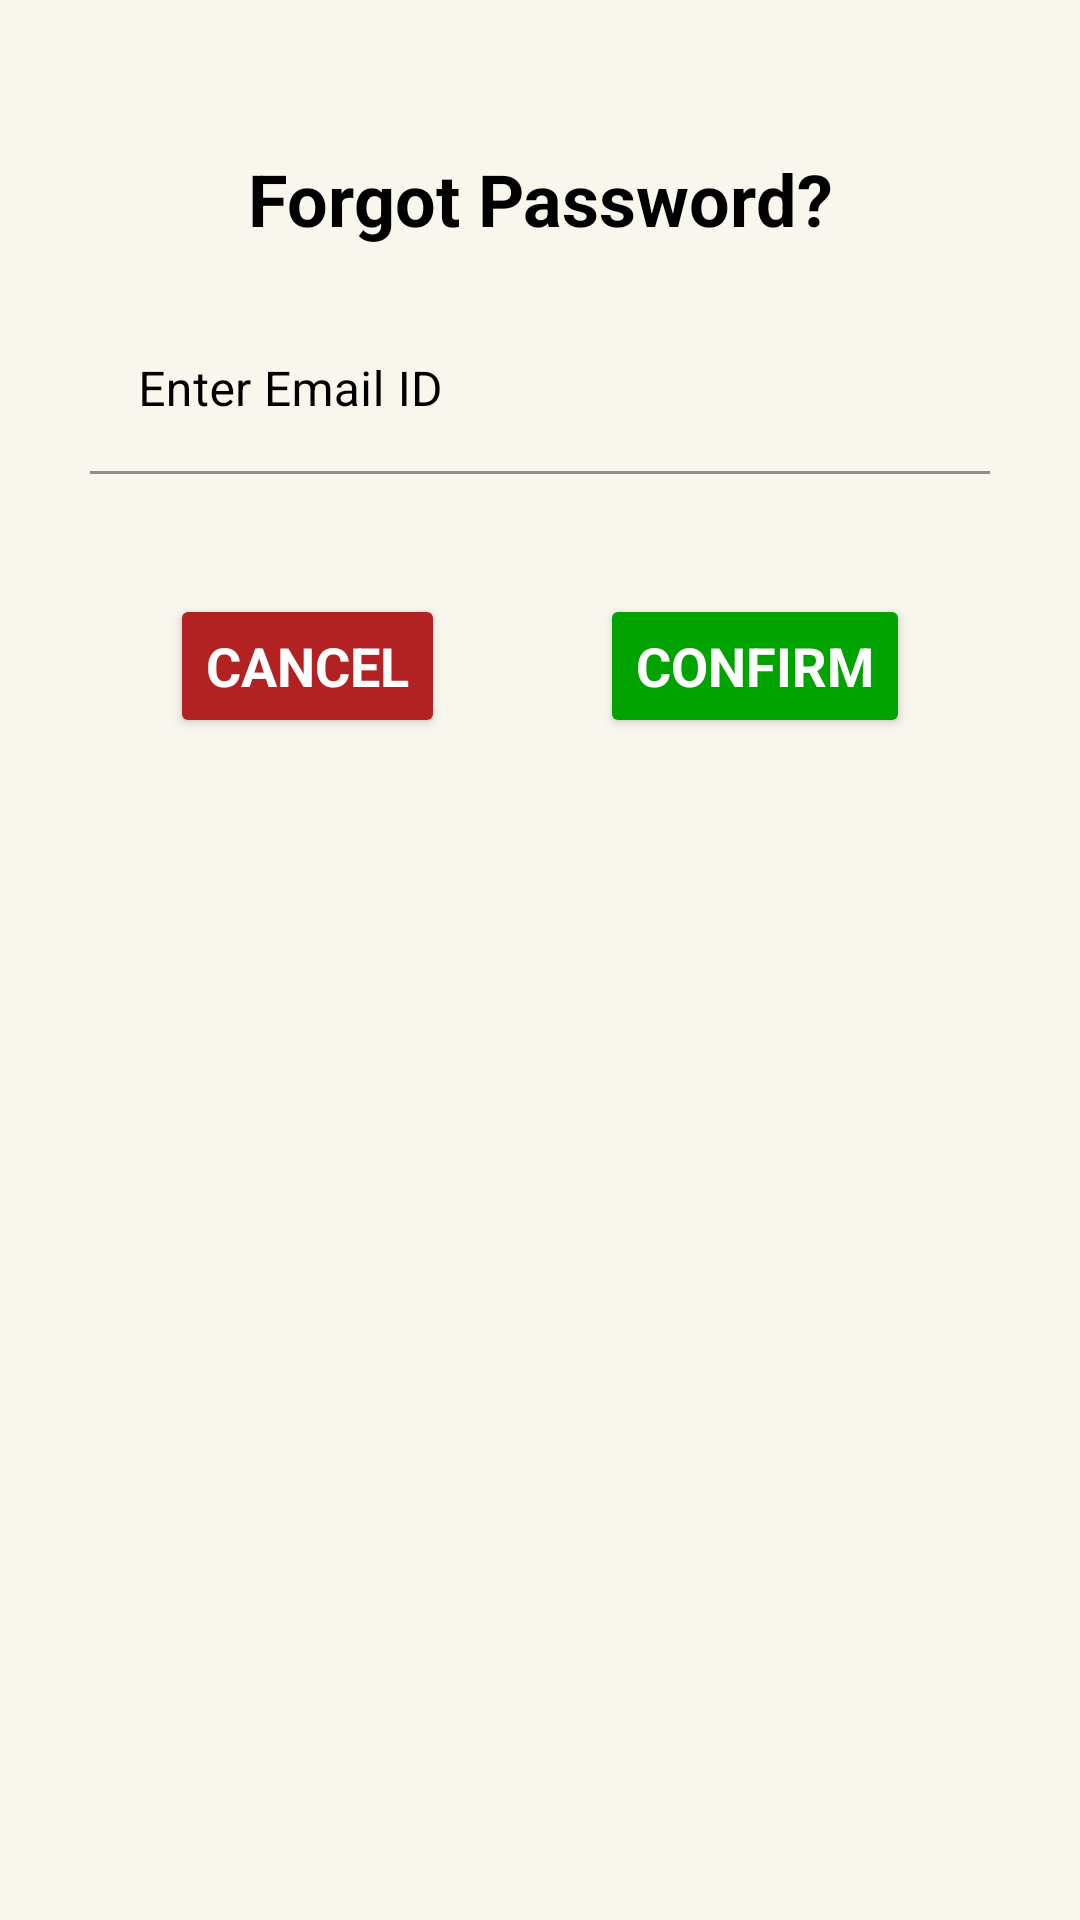

The Android layout XML behind this screen, and the referenced resources:
<!-- AndroidManifest.xml: application theme Theme.CropDeal -->
<!-- res/layout/custom_forgot_password_dialog.xml -->
<?xml version="1.0" encoding="utf-8"?>
<androidx.constraintlayout.widget.ConstraintLayout xmlns:android="http://schemas.android.com/apk/res/android"
    xmlns:app="http://schemas.android.com/apk/res-auto"
    xmlns:tools="http://schemas.android.com/tools"
    android:id="@+id/forgot_layout"
    android:layout_width="wrap_content"
    android:layout_height="wrap_content"
    android:layout_gravity="center"
    android:background="@color/textInputLayout">

    <TextView
        android:id="@+id/textView3"
        android:layout_width="0dp"
        android:layout_height="wrap_content"
        android:layout_marginTop="50dp"
        android:capitalize="none"
        android:text="@string/forgot_password"
        android:textAlignment="center"
        android:textColor="@color/black"
        android:textSize="24sp"
        android:textStyle="bold"
        app:layout_constraintEnd_toEndOf="parent"
        app:layout_constraintHorizontal_bias="0.5"
        app:layout_constraintStart_toStartOf="parent"
        app:layout_constraintTop_toTopOf="parent"
        tools:ignore="TouchTargetSizeCheck" />


    <com.google.android.material.textfield.TextInputLayout
        android:id="@+id/txt_input"
        android:layout_width="0dp"
        android:layout_height="wrap_content"
        android:layout_marginStart="30dp"

        android:layout_marginTop="20dp"
        android:layout_marginEnd="30dp"
        android:textColorHint="@color/black"
        app:boxCornerRadiusBottomEnd="5dp"
        app:boxCornerRadiusBottomStart="20dp"
        app:boxCornerRadiusTopEnd="5dp"
        app:boxCornerRadiusTopStart="5dp"
        app:layout_constraintEnd_toEndOf="parent"
        app:layout_constraintHorizontal_bias="0.0"
        app:layout_constraintStart_toStartOf="parent"
        app:layout_constraintTop_toBottomOf="@+id/textView3"
        tools:ignore="TouchTargetSizeCheck">

        <com.google.android.material.textfield.TextInputEditText
            android:layout_width="match_parent"
            android:layout_height="wrap_content"

            android:backgroundTint="@color/textInputLayout"
            android:hint="@string/enter_email_id"
            android:inputType="textEmailAddress"
            android:textColor="@color/black"
            android:textColorHint="@color/black"
            android:textSize="16sp" />

    </com.google.android.material.textfield.TextInputLayout>


    <Button
        android:id="@+id/btn_cancel"
        style="@style/negative_button"
        android:layout_width="wrap_content"
        android:layout_height="wrap_content"

        android:layout_marginStart="10dp"
        android:layout_marginTop="40dp"

        android:text="@android:string/cancel"
        android:textSize="18sp"
        app:cornerRadius="15dp"
        app:layout_constraintEnd_toStartOf="@+id/btn_okay"
        app:layout_constraintHorizontal_bias="0.5"
        app:layout_constraintStart_toStartOf="parent"
        app:layout_constraintTop_toBottomOf="@+id/txt_input" />

    <Button
        android:id="@+id/btn_okay"
        style="@style/positive_button"
        android:layout_width="wrap_content"
        android:layout_height="wrap_content"

        android:layout_marginStart="5dp"
        android:layout_marginTop="40dp"
        android:layout_marginEnd="10dp"
        android:text="@string/confirm"
        android:textColor="#ffffff"
        android:textSize="18sp"
        app:cornerRadius="15dp"
        app:iconPadding="8dp"
        app:layout_constraintEnd_toEndOf="parent"
        app:layout_constraintHorizontal_bias="0.5"
        app:layout_constraintStart_toEndOf="@+id/btn_cancel"
        app:layout_constraintTop_toBottomOf="@+id/txt_input" />

</androidx.constraintlayout.widget.ConstraintLayout>
<!-- resources referenced by this layout -->
<resources>
  <color name="black">#FF000000</color>
  <color name="textInputLayout">#f9f6ee</color>
  <string name="confirm">confirm</string>
  <string name="enter_email_id">Enter Email ID</string>
  <string name="forgot_password">Forgot Password?</string>
  <style name="negative_button" parent="TextAppearance.AppCompat.Widget.Button">
          <item name="android:textColor">#ffffff</item>
          <item name="android:textStyle">bold</item>
          <item name="android:textSize">12sp</item>
          <item name="android:fontFamily">sans-serif</item>
          <item name="android:layout_width">wrap_content</item>
          <item name="android:layout_height">wrap_content</item>
          <item name="android:backgroundTint">#B22222</item>
      </style>
  <style name="positive_button" parent="TextAppearance.AppCompat.Widget.Button">
          <item name="android:textColor">#ffffff</item>
          <item name="android:textStyle">bold</item>
          <item name="android:textSize">12sp</item>
          <item name="android:fontFamily">sans-serif</item>
          <item name="android:layout_width">wrap_content</item>
          <item name="android:layout_height">wrap_content</item>
          <item name="android:backgroundTint">#00A300</item>
      </style>
  <style name="Theme.CropDeal" parent="Theme.MaterialComponents.DayNight.DarkActionBar">
          
          <item name="colorPrimary">#533cf3</item>
          <item name="colorPrimaryVariant">@color/purple_700</item>
          <item name="colorOnPrimary">@color/white</item>
          
          <item name="colorSecondary">@color/teal_200</item>
          <item name="colorSecondaryVariant">@color/teal_700</item>
          <item name="colorOnSecondary">@color/black</item>
          
          <item name="android:statusBarColor" tools:targetApi="l">#533cf3</item>
          
          <item name="android:forceDarkAllowed" tools:targetApi="q">false</item>
      </style>
  <color name="purple_700">#FF3700B3</color>
  <color name="white">#FFFFFFFF</color>
  <color name="teal_200">#FF03DAC5</color>
  <color name="teal_700">#FF018786</color>
</resources>
